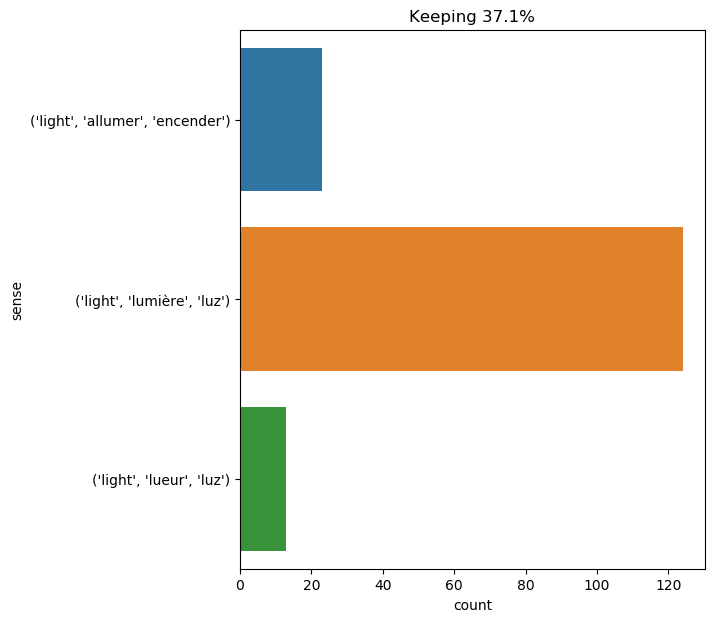

The data file committed next to this chart (first rows):
text, ind, sense, label
at that moment the moon appeared in the …, 23, ('light', 'lumière', 'luz'), 0
this was the cart entering the circle of…, 8, ('light', 'lumière', 'luz'), 0
" i am waiting , " he cried . " do come …, 15, ('light', 'lumière', 'luz'), 0
but the orang had not touched the ground…, 25, ('light', 'lumière', 'luz'), 0
the colonists disembarked , and a fire w…, 9, ('light', 'allumer', 'encender'), 1
however fugitive this homicide flash , f…, 15, ('light', 'lueur', 'luz'), 2
" we mean , captain , " answered pencrof…, 52, ('light', 'allumer', 'encender'), 1
again i looked out : we were passing a c…, 35, ('light', 'lumière', 'luz'), 0
" if there is one thing certain in this …, 18, ('light', 'allumer', 'encender'), 1
however that might be , on this evening …, 11, ('light', 'allumer', 'encender'), 1
i attach a print of the positive . in it…, 21, ('light', 'lumière', 'luz'), 0
" i dare say , my dear , " said lord hen…, 52, ('light', 'allumer', 'encender'), 1
it was the slender crescent moon , alrea…, 13, ('light', 'lumière', 'luz'), 0
" well , my friends , " replied cyrus ha…, 25, ('light', 'allumer', 'encender'), 1
a tall man had stepped from the shadow o…, 29, ('light', 'lumière', 'luz'), 0
" we did not leave granite house , " ans…, 25, ('light', 'allumer', 'encender'), 1
i saw his dark face lit up with a boyish…, 18, ('light', 'lumière', 'luz'), 0
the night was cold . the parsee lit a fi…, 7, ('light', 'allumer', 'encender'), 1
i drew aside my curtains before i went t…, 60, ('light', 'lumière', 'luz'), 0
" mother , mother , i am so happy ! " wh…, 38, ('light', 'lumière', 'luz'), 0
" all at once the noise of a door , turn…, 35, ('light', 'lumière', 'luz'), 0
" what a pity ! he might throw some ligh…, 9, ('light', 'lumière', 'luz'), 0
the time seemed long ; the guide ever an…, 38, ('light', 'lumière', 'luz'), 0
indeed , larger blocks of ice soon appea…, 45, ('light', 'lumière', 'luz'), 0
the narrow hatch had barely closed over …, 20, ('light', 'lumière', 'luz'), 0
however , no light shone through the win…, 3, ('light', 'lumière', 'luz'), 0
half an hour had already gone by without…, 23, ('light', 'lumière', 'luz'), 0
the stones rolled and sparkled like fier…, 15, ('light', 'lumière', 'luz'), 0
the elliptical roof , under which the bo…, 24, ('light', 'lumière', 'luz'), 0
" i do not think he is ; as you see , hi…, 22, ('light', 'lumière', 'luz'), 0
chapter 9 ( second report of dr . watson…, 11, ('light', 'lumière', 'luz'), 0
this light proceeded from an electric so…, 1, ('light', 'lumière', 'luz'), 0
6 . two of ruhmkorff 's apparatus , whic…, 23, ('light', 'lumière', 'luz'), 0
a richly - ornamented room , quickly tra…, 27, ('light', 'lumière', 'luz'), 0
" he must have been holding it as a sign…, 86, ('light', 'lumière', 'luz'), 0
on leaving rejkiavik hans took us by the…, 59, ('light', 'lumière', 'luz'), 0
" my unhappy brother is starving on the …, 22, ('light', 'lumière', 'luz'), 0
" my unhappy brother is starving on the …, 37, ('light', 'lumière', 'luz'), 0
this , then , was the explanation of the…, 15, ('light', 'lumière', 'luz'), 0
when they were gone we looked out of the…, 45, ('light', 'lumière', 'luz'), 0
then he rose from the table , lit a ciga…, 7, ('light', 'allumer', 'encender'), 1
the fire was lighted , and neb and pencr…, 3, ('light', 'allumer', 'encender'), 1
october 16th.--a dull and foggy day with…, 54, ('light', 'lumière', 'luz'), 0
i was transported in thought to the scen…, 38, ('light', 'lumière', 'luz'), 0
i was unwilling to get into a pointless …, 28, ('light', 'lumière', 'luz'), 0
" my servant has nothing to do with it ,…, 44, ('light', 'lumière', 'luz'), 0
" you 'll watch me work them , professor…, 53, ('light', 'lumière', 'luz'), 0
" what are you doing here ? " asked a ta…, 28, ('light', 'lumière', 'luz'), 0
all left the saloon , passed through the…, 37, ('light', 'lumière', 'luz'), 0
night came . the moon was entering her f…, 14, ('light', 'lumière', 'luz'), 0
" fair enough , captain , but if we 're …, 16, ('light', 'lumière', 'luz'), 0
chapter vii . light in the darkness ., 3, ('light', 'lueur', 'luz'), 2
the light was yet there , shining dim bu…, 1, ('light', 'lumière', 'luz'), 0
so saying , my uncle took in one hand ru…, 40, ('light', 'lumière', 'luz'), 0
entering the gate and passing the shrubs…, 28, ('light', 'lumière', 'luz'), 0
the candle , whose ray had been my beaco…, 18, ('light', 'lueur', 'luz'), 2
the marvelous saloon , still flooded wit…, 7, ('light', 'lumière', 'luz'), 0
dorian sighed and lit a cigarette . " ha…, 3, ('light', 'allumer', 'encender'), 1
the sea was clearly visible for a one - …, 32, ('light', 'lumière', 'luz'), 0
if we accept the hypotheses of the micro…, 50, ('light', 'lumière', 'luz'), 0
... 100 more rows
